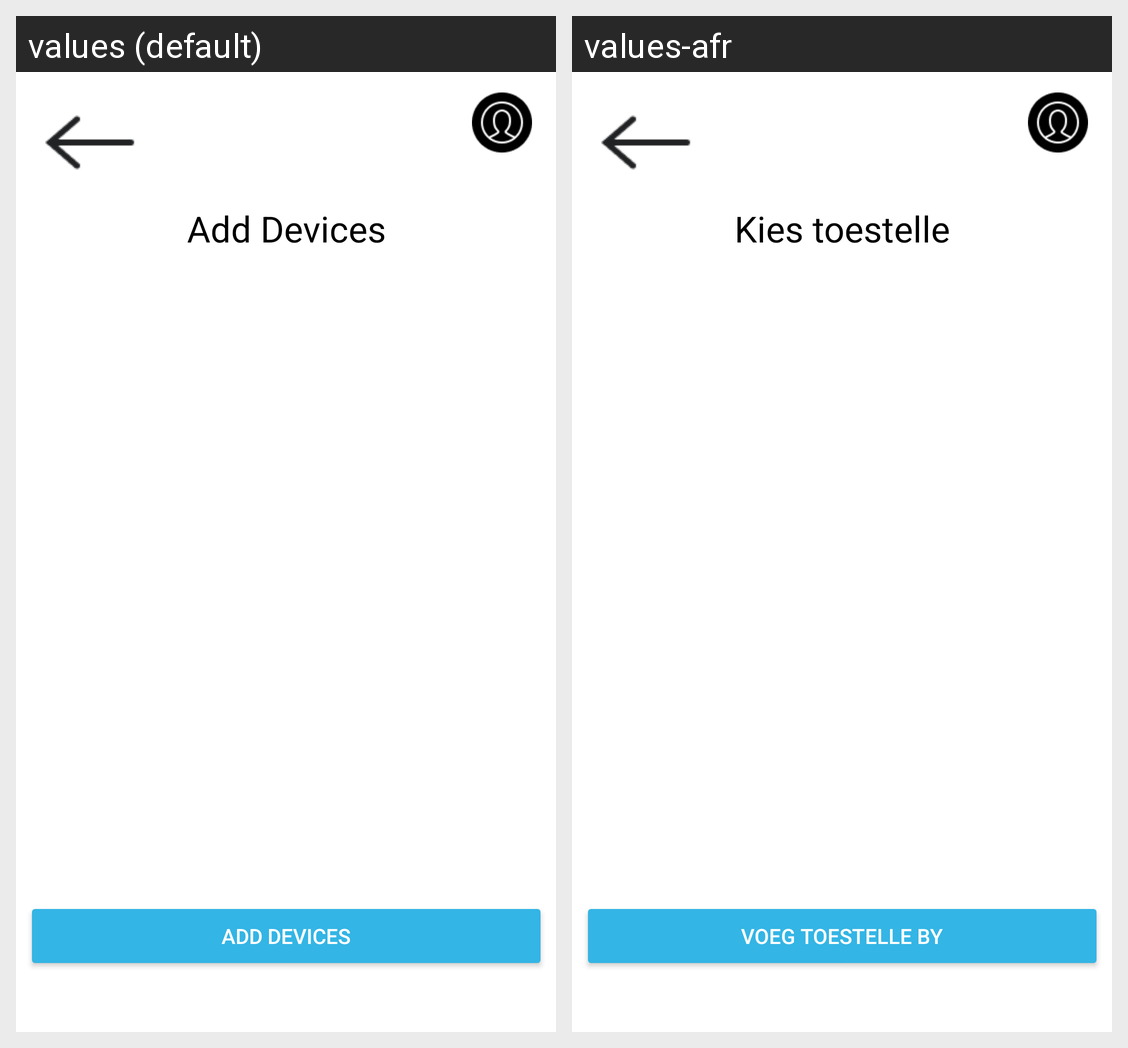

Locale-by-locale string values for the Android screen shown in this grid:
Android screen res/layout/activity_add_device_page.xml rendered under 2 locales, left to right: values (default), values-afr. Device: Nexus 5 (rendered at 1080×1920; each locale shown at half size, 540×960, under a caption strip naming it); theme Theme.OPSC7312_POE.
Strings drawn on this screen, with the default value and each locale's value (text and hints the layout hard-codes, and strings that could not be matched under every locale, appear in the picture but are not listed):

add_devices_title
  values: Add Devices
  values-afr: Kies toestelle

add_devices_button
  values: Add Devices
  values-afr: Voeg toestelle by
